Run: headless pygame with SDL's dummy video driver; simulated clock (each Clock.tick advances the game by its frame time, no real sleeping); random seed 0; keys injected as events and as key.get_pressed() state; no mouse input.
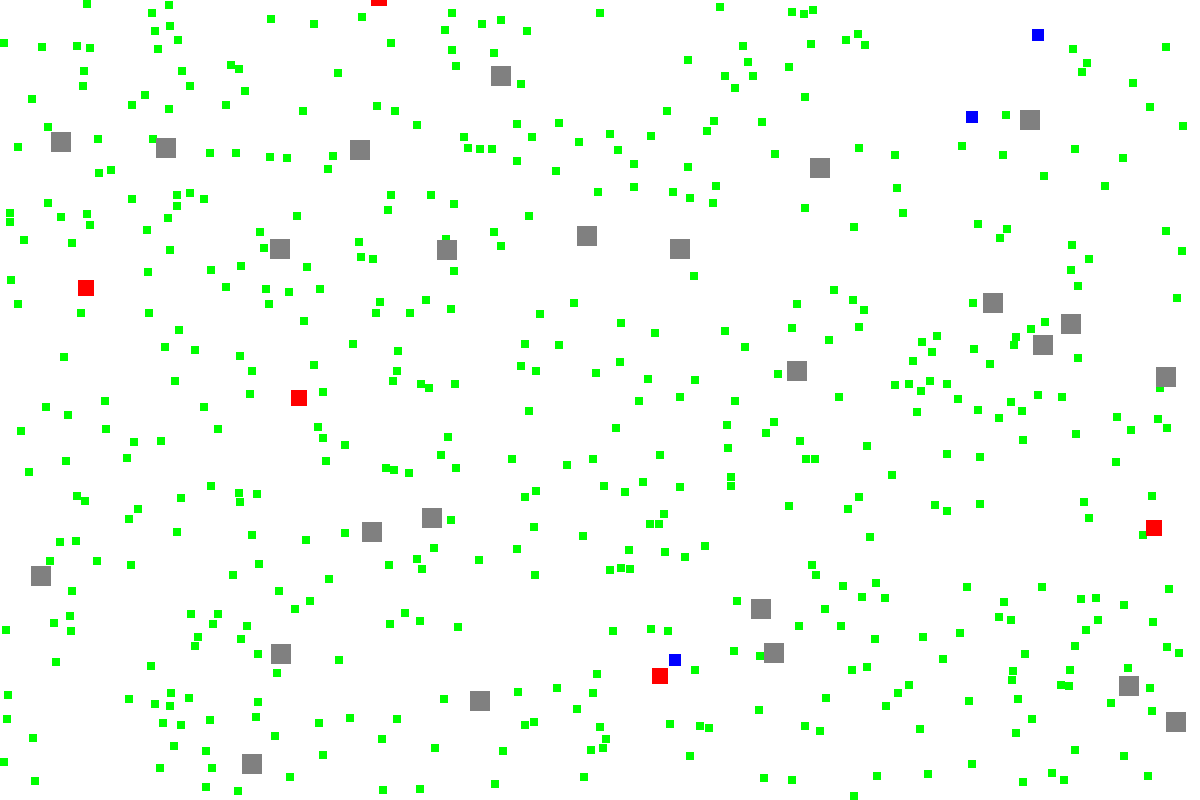
Frame 1 of 4 · flips 1–60 · no input
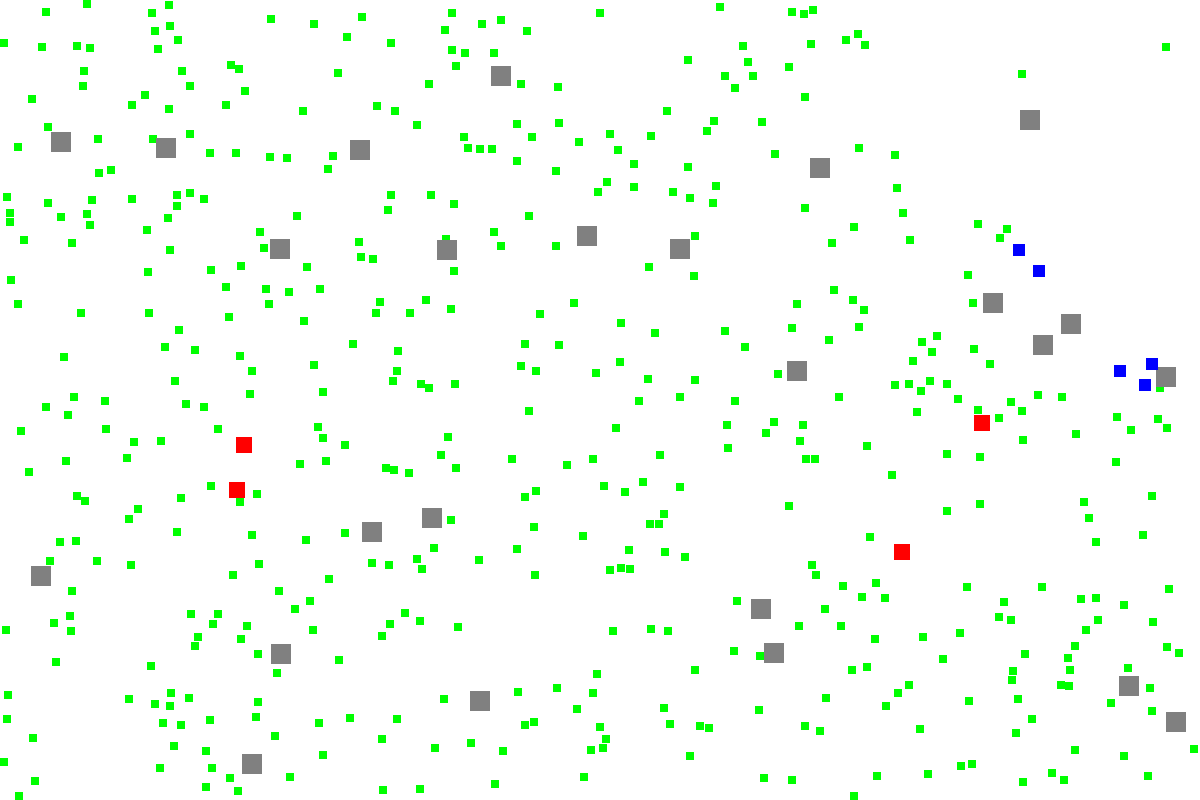
Frame 2 of 4 · flips 61–180 · tapped SPACE, RETURN · held RIGHT (→), D
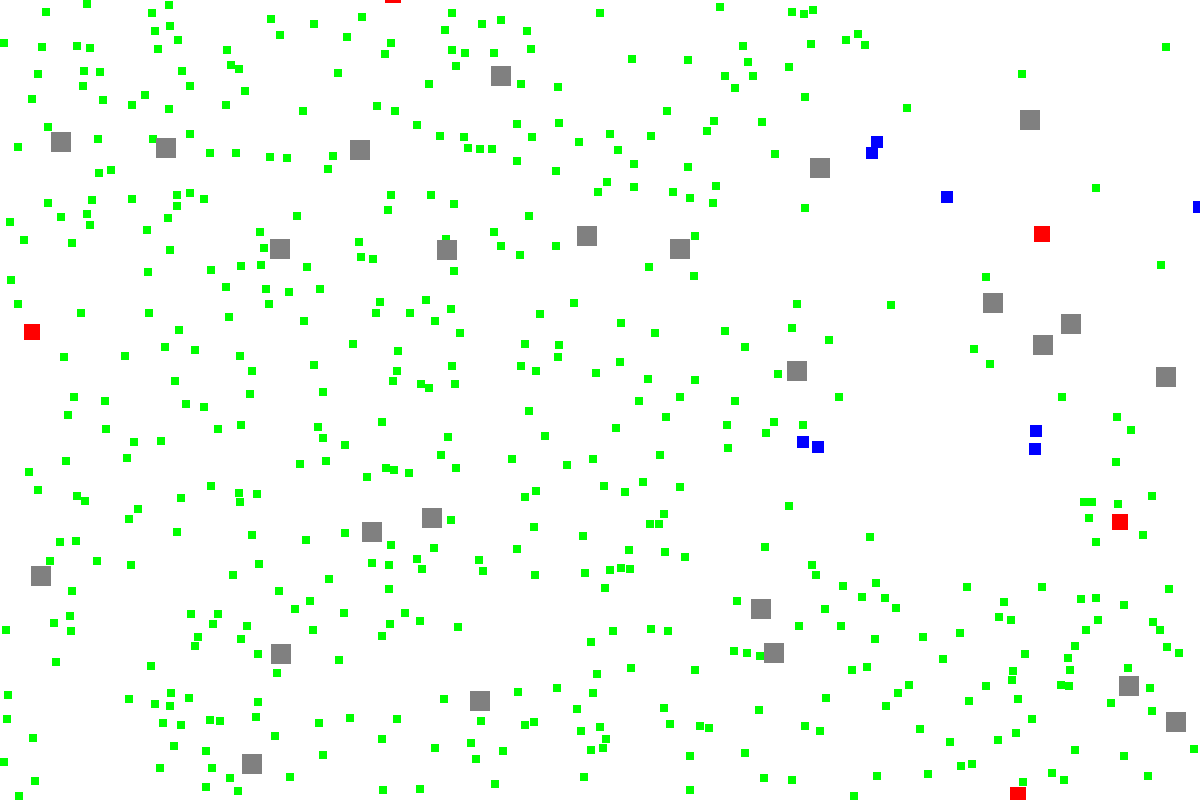
Frame 3 of 4 · flips 181–300 · held DOWN (↓), S
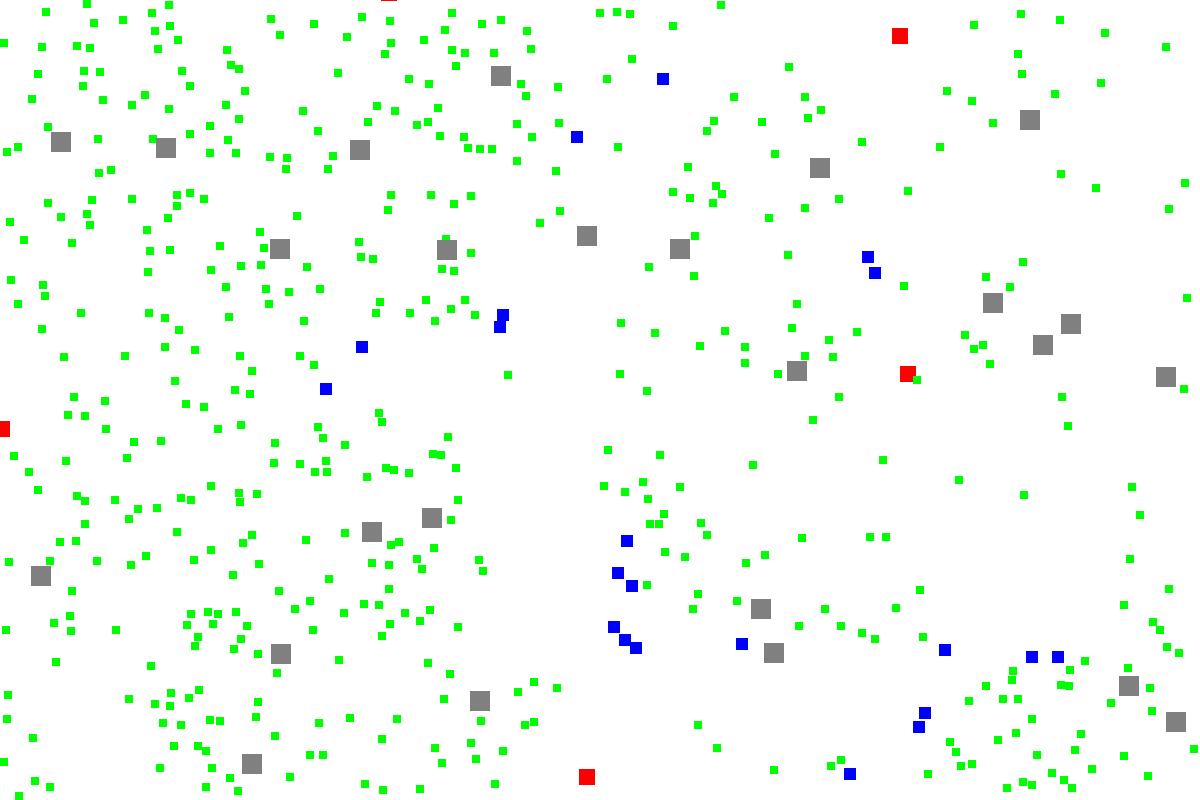
Frame 4 of 4 · flips 301–420 · held LEFT (←), A, UP (↑), W

The pygame program that drew these frames:

import pygame
import random
import math

# ===============================
# KONSTANTEN UND EINSTELLUNGEN
# ===============================

# Fenstergröße
WINDOW_WIDTH = 1200  # Breite des Spielbildschirms
WINDOW_HEIGHT = 800  # Höhe des Spielbildschirms

# Spielparameter
FPS = 30  # Frames pro Sekunde für die Spielaktualisierung

# Farben
WHITE = (255, 255, 255)  # Hintergrundfarbe
GREEN = (0, 255, 0)      # Farbe der Nahrung (Pflanzen)
BLUE = (0, 0, 255)       # Farbe der Beute
RED = (255, 0, 0)        # Farbe der Jäger
GRAY = (128, 128, 128)   # Farbe der Hindernisse

# Größe der Sprites
PLANT_SIZE = 8           # Größe der Pflanzen
PREY_SIZE = 12           # Größe der Beute
PREDATOR_SIZE = 16       # Größe der Jäger
OBSTACLE_SIZE = 20       # Größe der Hindernisse

# Anzahl der Anfangsobjekte
NUM_PLANTS = 500         # Anzahl der Pflanzen zu Spielbeginn
NUM_PREYS = 2           # Anzahl der Beute zu Spielbeginn
MIN_PREDATORS = 5        # Minimale Anzahl der Jäger im Spiel
NUM_OBSTACLES = 25       # Anzahl der Hindernisse zu Spielbeginn

# Maximale Anzahl an Pflanzen
MAX_PLANTS = 500         # Maximale Anzahl an Pflanzen im Spiel

# Lebenszeiten in Millisekunden
PREY_LIFETIME = 10000    # Lebenszeit der Beute (5 Sekunden)
PREDATOR_LIFETIME = 150000  # Lebenszeit der Jäger (10 Sekunden)

# Fortpflanzungsbedingungen
PLANTS_EATEN_TO_REPRODUCE = 8  # Anzahl der Pflanzen, die Beute essen muss, um sich fortzupflanzen
PREYS_EATEN_TO_REPRODUCE = 5   # Anzahl der Beute, die Jäger essen muss, um sich fortzupflanzen

# Sichtfeld
SIGHT_RANGE = 150        # Sichtfeld für Beute und Jäger

# Minimale Anzahl an Beute
MIN_PREYS = 1            # Mindestanzahl an Beute, um sicherzustellen, dass das Spiel nicht endet

# Wachstumsrate
PLANT_GROWTH_INTERVAL = 1000  # Zeit in Millisekunden, nach der eine Pflanze sich selbst reproduziert

# Bewegungsparameter
PREY_SPEED = 3           # Geschwindigkeit der Beute
PREDATOR_SPEED = 3.2       # Geschwindigkeit der Jäger
RANDOM_MOVEMENT_INTERVAL = 1000  # Zeit in Millisekunden für zufällige Bewegungen

# ===============================
# SPIELKLASSEN
# ===============================

class Creature(pygame.sprite.Sprite):
    """Basisklasse für alle Lebewesen im Spiel."""
    def __init__(self, x, y, color, size, sight_range, life_time, speed):
        super().__init__()
        self.image = pygame.Surface((size, size))
        self.image.fill(color)
        self.rect = self.image.get_rect(topleft=(x, y))
        self.size = size
        self.sight_range = sight_range
        self.life_time = life_time
        self.speed = speed
        self.timer = pygame.time.get_ticks()  # Initialisiere Lebenszeit-Tracker
        self.last_food_time = pygame.time.get_ticks()  # Initialisiere Zeit für die letzte Nahrungsaufnahme
        self.last_random_movement_time = pygame.time.get_ticks()  # Initialisiere Zeit für die letzte zufällige Bewegung
        self.direction = pygame.Vector2(random.choice([-1, 1]), random.choice([-1, 1])).normalize()  # Initiale Richtung

    def update(self):
        """Aktualisiere den Zustand des Lebewesens und überprüfe die Lebenszeit."""
        if pygame.time.get_ticks() - self.timer > self.life_time:
            self.kill()  # Entferne das Lebewesen, wenn die Lebenszeit abgelaufen ist

        self.wrap_around_screen()
        self.random_movement()

    def detect_objects(self, objects):
        """Erkenne Objekte im Sichtfeld."""
        detected = []
        for obj in objects:
            if self.get_distance(obj) < self.sight_range:
                detected.append(obj)
        return detected

    def get_distance(self, obj):
        """Berechne die Entfernung zu einem anderen Objekt."""
        return math.hypot(self.rect.centerx - obj.rect.centerx, self.rect.centery - obj.rect.centery)

    def wrap_around_screen(self):
        """Stelle sicher, dass das Lebewesen am anderen Bildschirmrand wieder erscheint."""
        if self.rect.left > WINDOW_WIDTH:
            self.rect.right = 0
        elif self.rect.right < 0:
            self.rect.left = WINDOW_WIDTH
        if self.rect.top > WINDOW_HEIGHT:
            self.rect.bottom = 0
        elif self.rect.bottom < 0:
            self.rect.top = WINDOW_HEIGHT

    def random_movement(self):
        """Bewege das Lebewesen zufällig, wenn keine unmittelbaren Ziele vorhanden sind."""
        current_time = pygame.time.get_ticks()
        if current_time - self.last_random_movement_time > RANDOM_MOVEMENT_INTERVAL:
            self.last_random_movement_time = current_time
            # Ändere die Richtung zufällig
            self.direction = pygame.Vector2(random.choice([-1, 1]), random.choice([-1, 1])).normalize()

        # Bewege das Lebewesen in die aktuelle Richtung
        self.rect.x += self.direction.x * self.speed
        self.rect.y += self.direction.y * self.speed

class Prey(Creature):
    """Beute-Klasse, die Pflanzen frisst und sich fortpflanzt."""
    def __init__(self, x, y):
        super().__init__(x, y, BLUE, PREY_SIZE, SIGHT_RANGE, PREY_LIFETIME, PREY_SPEED)
        self.plants_eaten = 0  # Zähler für gegessene Pflanzen

    def update(self):
        """Aktualisiere die Beute, bewege sie und suche nach Nahrung."""
        super().update()
        self.move()
        self.search_for_food()
        self.avoid_obstacles()

    def move(self):
        """Bewege die Beute logisch in Richtung der nächsten Pflanze oder Flucht vor Jägern."""
        predators_in_range = self.detect_objects(predators)
        if predators_in_range:
            # Fliehe vor dem nächsten Jäger
            closest_predator = min(predators_in_range, key=lambda p: self.get_distance(p))
            direction_x = self.rect.centerx - closest_predator.rect.centerx
            direction_y = self.rect.centery - closest_predator.rect.centery
            distance = math.hypot(direction_x, direction_y)
            if distance > 0:
                direction_x /= distance
                direction_y /= distance
                self.direction = pygame.Vector2(direction_x, direction_y)
                self.rect.x += self.direction.x * PREY_SPEED  # Bewege sich weg vom Jäger
                self.rect.y += self.direction.y * PREY_SPEED
        else:
            # Bewege dich in Richtung der nächsten Pflanze
            plants_in_range = self.detect_objects(plants)
            if plants_in_range:
                closest_plant = min(plants_in_range, key=lambda p: self.get_distance(p))
                direction_x = closest_plant.rect.centerx - self.rect.centerx
                direction_y = closest_plant.rect.centery - self.rect.centery
                distance = math.hypot(direction_x, direction_y)
                if distance > 0:
                    direction_x /= distance
                    direction_y /= distance
                    self.direction = pygame.Vector2(direction_x, direction_y)
                    self.rect.x += self.direction.x * PREY_SPEED  # Bewege sich in Richtung der Pflanze
                    self.rect.y += self.direction.y * PREY_SPEED

        # Verhindere Überlappung
        self.avoid_overlap(preys)

    def search_for_food(self):
        """Suche nach Pflanzen, esse sie und kontrolliere die Fortpflanzung."""
        if plants:  # Überprüfe, ob es noch Pflanzen gibt
            plants_in_range = self.detect_objects(plants)
            if plants_in_range:
                closest_plant = min(plants_in_range, key=lambda p: self.get_distance(p))
                if self.get_distance(closest_plant) < self.size:
                    plants.remove(closest_plant)
                    all_sprites.remove(closest_plant)
                    self.plants_eaten += 1
                    self.last_food_time = pygame.time.get_ticks()  # Setze die letzte Nahrungsaufnahme zurück

                    if self.plants_eaten >= PLANTS_EATEN_TO_REPRODUCE:
                        self.plants_eaten = 0
                        self.reproduce()  # Fortpflanzung

    def reproduce(self):
        """Erzeuge eine neue Beute an einer zufälligen Position."""
        new_prey = Prey(self.rect.x + random.randint(-20, 20), self.rect.y + random.randint(-20, 20))
        preys.add(new_prey)
        all_sprites.add(new_prey)

    def avoid_obstacles(self):
        """Vermeide Hindernisse."""
        obstacles_in_range = self.detect_objects(obstacles)
        if obstacles_in_range:
            closest_obstacle = min(obstacles_in_range, key=lambda o: self.get_distance(o))
            direction_x = self.rect.centerx - closest_obstacle.rect.centerx
            direction_y = self.rect.centery - closest_obstacle.rect.centery
            distance = math.hypot(direction_x, direction_y)
            if distance > 0:
                direction_x /= distance
                direction_y /= distance
                self.rect.x += direction_x * PREY_SPEED  # Bewege sich weg vom Hindernis
                self.rect.y += direction_y * PREY_SPEED

    def avoid_overlap(self, group):
        """Verhindere das Übereinanderstapeln von Lebewesen."""
        for sprite in group:
            if sprite != self and pygame.sprite.collide_rect(self, sprite):
                # Bewege das Lebewesen weg vom anderen, um Überlappung zu vermeiden
                direction_x = self.rect.centerx - sprite.rect.centerx
                direction_y = self.rect.centery - sprite.rect.centery
                distance = math.hypot(direction_x, direction_y)
                if distance > 0:
                    direction_x /= distance
                    direction_y /= distance
                    self.rect.x += direction_x * PREY_SPEED
                    self.rect.y += direction_y * PREY_SPEED

class Predator(Creature):
    """Jäger-Klasse, die Beute jagt und sich fortpflanzt."""
    def __init__(self, x, y):
        super().__init__(x, y, RED, PREDATOR_SIZE, SIGHT_RANGE, PREDATOR_LIFETIME, PREDATOR_SPEED)
        self.preys_eaten = 0  # Zähler für gegessene Beute

    def update(self):
        """Aktualisiere den Jäger, bewege ihn und suche nach Beute."""
        super().update()
        self.move()
        self.search_for_food()
        self.avoid_obstacles()

    def move(self):
        """Bewege den Jäger in Richtung der nächsten Beute."""
        preys_in_range = self.detect_objects(preys)
        if preys_in_range:
            closest_prey = min(preys_in_range, key=lambda p: self.get_distance(p))
            direction_x = closest_prey.rect.centerx - self.rect.centerx
            direction_y = closest_prey.rect.centery - self.rect.centery
            distance = math.hypot(direction_x, direction_y)
            if distance > 0:
                direction_x /= distance
                direction_y /= distance
                self.direction = pygame.Vector2(direction_x, direction_y)
                self.rect.x += self.direction.x * PREDATOR_SPEED  # Bewege sich in Richtung der Beute
                self.rect.y += self.direction.y * PREDATOR_SPEED
        else:
            # Zufällige Bewegung, wenn keine Beute in der Nähe ist
            self.rect.x += random.choice([-1, 1]) * random.random() * PREDATOR_SPEED
            self.rect.y += random.choice([-1, 1]) * random.random() * PREDATOR_SPEED

        # Verhindere Überlappung
        self.avoid_overlap(predators)

    def search_for_food(self):
        """Suche nach Beute, esse sie und kontrolliere die Fortpflanzung."""
        if preys:  # Überprüfe, ob es noch Beute gibt
            preys_in_range = self.detect_objects(preys)
            if preys_in_range:
                closest_prey = min(preys_in_range, key=lambda p: self.get_distance(p))
                if self.get_distance(closest_prey) < self.size:
                    preys.remove(closest_prey)
                    all_sprites.remove(closest_prey)
                    self.preys_eaten += 1
                    self.last_food_time = pygame.time.get_ticks()  # Setze die letzte Nahrungsaufnahme zurück

                    if self.preys_eaten >= PREYS_EATEN_TO_REPRODUCE:
                        self.preys_eaten = 0
                        self.reproduce()  # Fortpflanzung

    def reproduce(self):
        """Erzeuge einen neuen Jäger an einer zufälligen Position."""
        new_predator = Predator(self.rect.x + random.randint(-20, 20), self.rect.y + random.randint(-20, 20))
        predators.add(new_predator)
        all_sprites.add(new_predator)

    def avoid_obstacles(self):
        """Vermeide Hindernisse."""
        obstacles_in_range = self.detect_objects(obstacles)
        if obstacles_in_range:
            closest_obstacle = min(obstacles_in_range, key=lambda o: self.get_distance(o))
            direction_x = self.rect.centerx - closest_obstacle.rect.centerx
            direction_y = self.rect.centery - closest_obstacle.rect.centery
            distance = math.hypot(direction_x, direction_y)
            if distance > 0:
                direction_x /= distance
                direction_y /= distance
                self.rect.x += direction_x * PREDATOR_SPEED  # Bewege sich weg vom Hindernis
                self.rect.y += direction_y * PREDATOR_SPEED

    def avoid_overlap(self, group):
        """Verhindere das Übereinanderstapeln von Jägern."""
        for sprite in group:
            if sprite != self and pygame.sprite.collide_rect(self, sprite):
                # Bewege das Lebewesen weg vom anderen, um Überlappung zu vermeiden
                direction_x = self.rect.centerx - sprite.rect.centerx
                direction_y = self.rect.centery - sprite.rect.centery
                distance = math.hypot(direction_x, direction_y)
                if distance > 0:
                    direction_x /= distance
                    direction_y /= distance
                    self.rect.x += direction_x * PREDATOR_SPEED
                    self.rect.y += direction_y * PREDATOR_SPEED

class Plant(pygame.sprite.Sprite):
    """Pflanzen-Klasse, die sich mit der Zeit selbst reproduziert."""
    def __init__(self, x, y):
        super().__init__()
        self.image = pygame.Surface((PLANT_SIZE, PLANT_SIZE))
        self.image.fill(GREEN)
        self.rect = self.image.get_rect(topleft=(x, y))
        self.last_reproduce_time = pygame.time.get_ticks()  # Initialisiere Zeit für die letzte Reproduktion

    def update(self):
        """Aktualisiere die Pflanze und überprüfe die Reproduktionsbedingungen."""
        if pygame.time.get_ticks() - self.last_reproduce_time > PLANT_GROWTH_INTERVAL:
            if len(plants) < MAX_PLANTS:
                self.reproduce()  # Fortpflanzung

    def reproduce(self):
        """Erzeuge eine neue Pflanze an einer zufälligen Position."""
        new_plant_position = self.get_random_position()
        new_plant = Plant(*new_plant_position)
        if len(plants) < MAX_PLANTS:
            plants.add(new_plant)
            all_sprites.add(new_plant)

    def get_random_position(self):
        """Generiere eine zufällige Position auf der Karte, die nicht bereits von einer Pflanze belegt ist."""
        while True:
            x = random.randint(0, WINDOW_WIDTH - PLANT_SIZE)
            y = random.randint(0, WINDOW_HEIGHT - PLANT_SIZE)
            new_rect = pygame.Rect(x, y, PLANT_SIZE, PLANT_SIZE)
            if not any(new_rect.colliderect(plant.rect) for plant in plants):
                return (x, y)

class Obstacle(pygame.sprite.Sprite):
    """Hindernis-Klasse, die den Beutetieren und Jägern als Deckung dient."""
    def __init__(self, x, y):
        super().__init__()
        self.image = pygame.Surface((OBSTACLE_SIZE, OBSTACLE_SIZE))
        self.image.fill(GRAY)
        self.rect = self.image.get_rect(topleft=(x, y))

# ===============================
# HAUPTFUNKTION
# ===============================

def main():
    """Hauptfunktion des Spiels, in der alles initialisiert und die Spielschleife ausgeführt wird."""
    pygame.init()  # Initialisiere pygame
    screen = pygame.display.set_mode((WINDOW_WIDTH, WINDOW_HEIGHT))  # Erstelle das Fenster
    pygame.display.set_caption("Evolution Spiel")  # Setze den Fenstertitel
    clock = pygame.time.Clock()  # Erstelle einen Clock-Objekt für die Frame-Rate

    global all_sprites, plants, preys, predators, obstacles
    all_sprites = pygame.sprite.Group()  # Gruppe für alle Sprites
    plants = pygame.sprite.Group()        # Gruppe für Pflanzen
    preys = pygame.sprite.Group()         # Gruppe für Beute
    predators = pygame.sprite.Group()     # Gruppe für Jäger
    obstacles = pygame.sprite.Group()     # Gruppe für Hindernisse

    # Erzeuge Pflanzen
    for _ in range(NUM_PLANTS):
        plant_position = Plant(0, 0).get_random_position()
        plant = Plant(*plant_position)
        plants.add(plant)
        all_sprites.add(plant)

    # Erzeuge Beute
    for _ in range(NUM_PREYS):
        prey = Prey(random.randint(0, WINDOW_WIDTH), random.randint(0, WINDOW_HEIGHT))
        preys.add(prey)
        all_sprites.add(prey)

    # Erzeuge immer mindestens zwei Jäger
    for _ in range(MIN_PREDATORS):
        predator = Predator(random.randint(0, WINDOW_WIDTH), random.randint(0, WINDOW_HEIGHT))
        predators.add(predator)
        all_sprites.add(predator)

    # Erzeuge Hindernisse
    for _ in range(NUM_OBSTACLES):
        obstacle = Obstacle(random.randint(0, WINDOW_WIDTH - OBSTACLE_SIZE), random.randint(0, WINDOW_HEIGHT - OBSTACLE_SIZE))
        obstacles.add(obstacle)
        all_sprites.add(obstacle)

    running = True
    while running:
        for event in pygame.event.get():
            if event.type == pygame.QUIT:
                running = False

        # Aktualisiere alle Sprites
        all_sprites.update()

        # Fülle den Bildschirm mit der Hintergrundfarbe
        screen.fill(WHITE)
        all_sprites.draw(screen)  # Zeichne alle Sprites auf den Bildschirm

        pygame.display.flip()  # Aktualisiere den Bildschirm
        clock.tick(FPS)  # Steuere die Bildwiederholrate

    pygame.quit()  # Beende pygame

if __name__ == "__main__":
    main()
